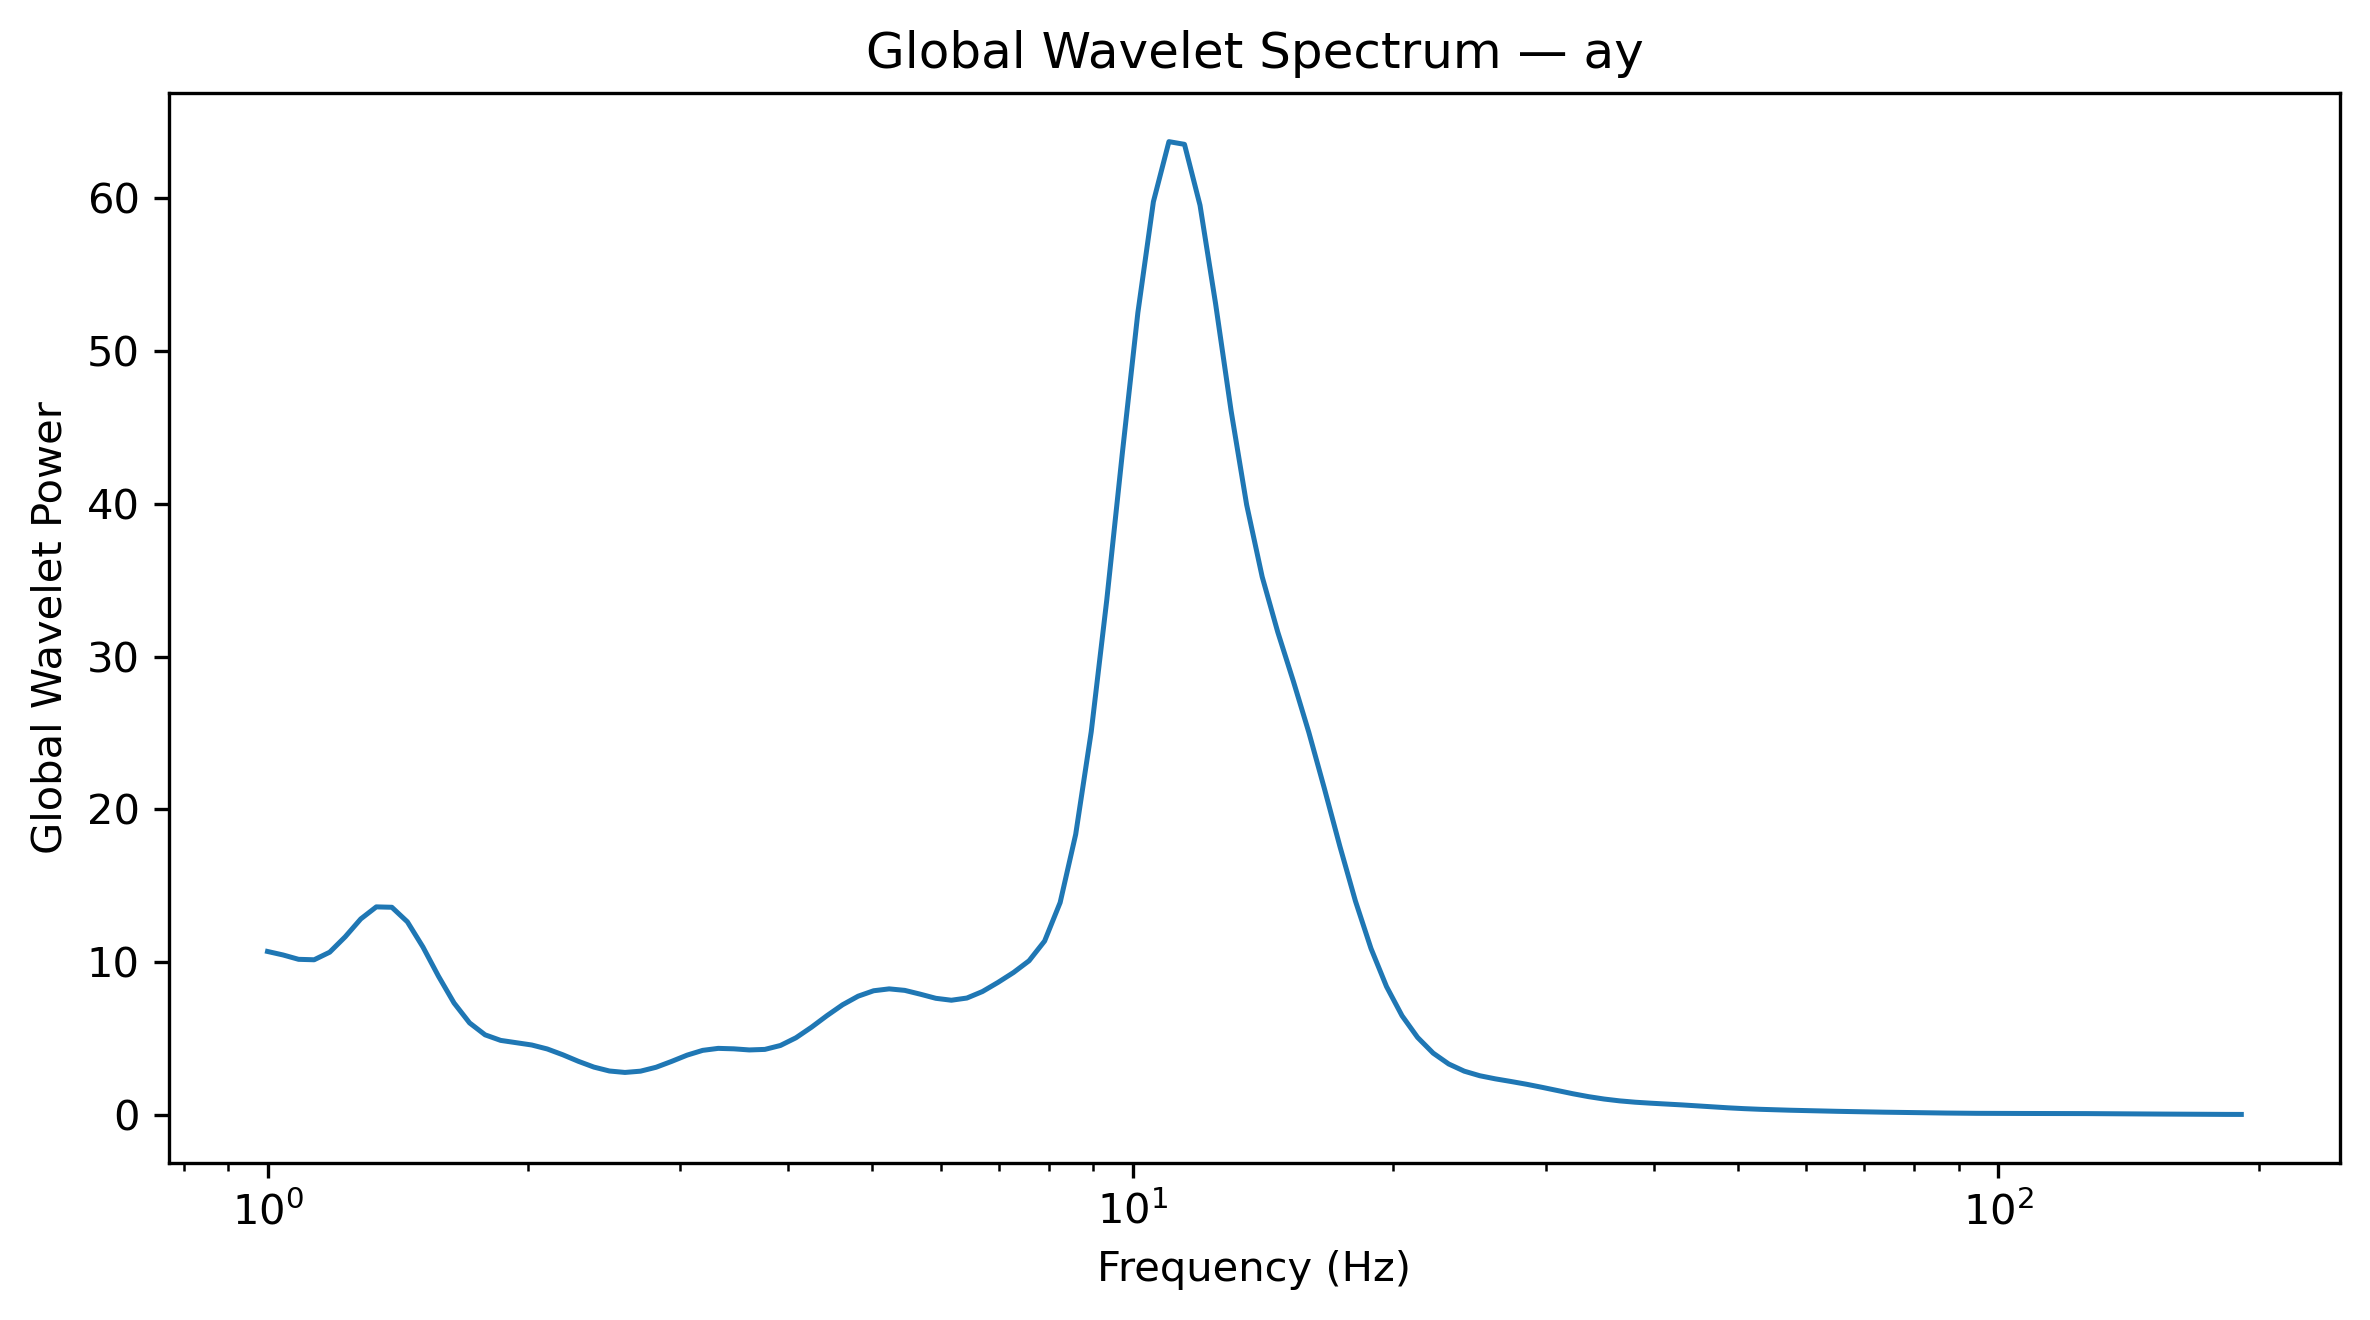

The table this chart was drawn from, first rows:
Frequency_Hz, GlobalWaveletPower, GlobalWaveletAmplitude
1.0, 10.72, 3.274
1.042, 10.49, 3.238
1.086, 10.2, 3.194
1.132, 10.17, 3.19
1.18, 10.67, 3.266
1.23, 11.68, 3.417
1.282, 12.84, 3.584
1.336, 13.63, 3.692
1.392, 13.61, 3.689
1.451, 12.65, 3.557
1.512, 11.01, 3.318
1.576, 9.097, 3.016
1.643, 7.349, 2.711
1.712, 6.045, 2.459
1.784, 5.264, 2.294
1.86, 4.902, 2.214
1.938, 4.749, 2.179
2.02, 4.601, 2.145
2.105, 4.34, 2.083
2.194, 3.961, 1.99
2.287, 3.534, 1.88
2.383, 3.156, 1.776
2.484, 2.9, 1.703
2.589, 2.806, 1.675
2.698, 2.889, 1.7
2.812, 3.145, 1.773
2.931, 3.528, 1.878
3.055, 3.938, 1.985
3.183, 4.25, 2.061
3.318, 4.38, 2.093
3.458, 4.35, 2.086
3.604, 4.277, 2.068
3.756, 4.312, 2.077
3.915, 4.568, 2.137
4.08, 5.072, 2.252
4.252, 5.763, 2.401
4.432, 6.522, 2.554
4.619, 7.23, 2.689
4.814, 7.791, 2.791
5.017, 8.147, 2.854
5.229, 8.27, 2.876
5.45, 8.173, 2.859
5.68, 7.923, 2.815
5.92, 7.654, 2.767
6.17, 7.527, 2.744
6.43, 7.671, 2.77
6.702, 8.096, 2.845
6.985, 8.692, 2.948
7.28, 9.341, 3.056
7.587, 10.11, 3.179
7.908, 11.4, 3.376
8.241, 13.91, 3.73
8.589, 18.37, 4.286
8.952, 25.08, 5.008
9.33, 33.7, 5.805
9.724, 43.28, 6.579
10.13, 52.48, 7.244
10.56, 59.74, 7.729
11.01, 63.67, 7.979
11.47, 63.49, 7.968
... 68 more rows
